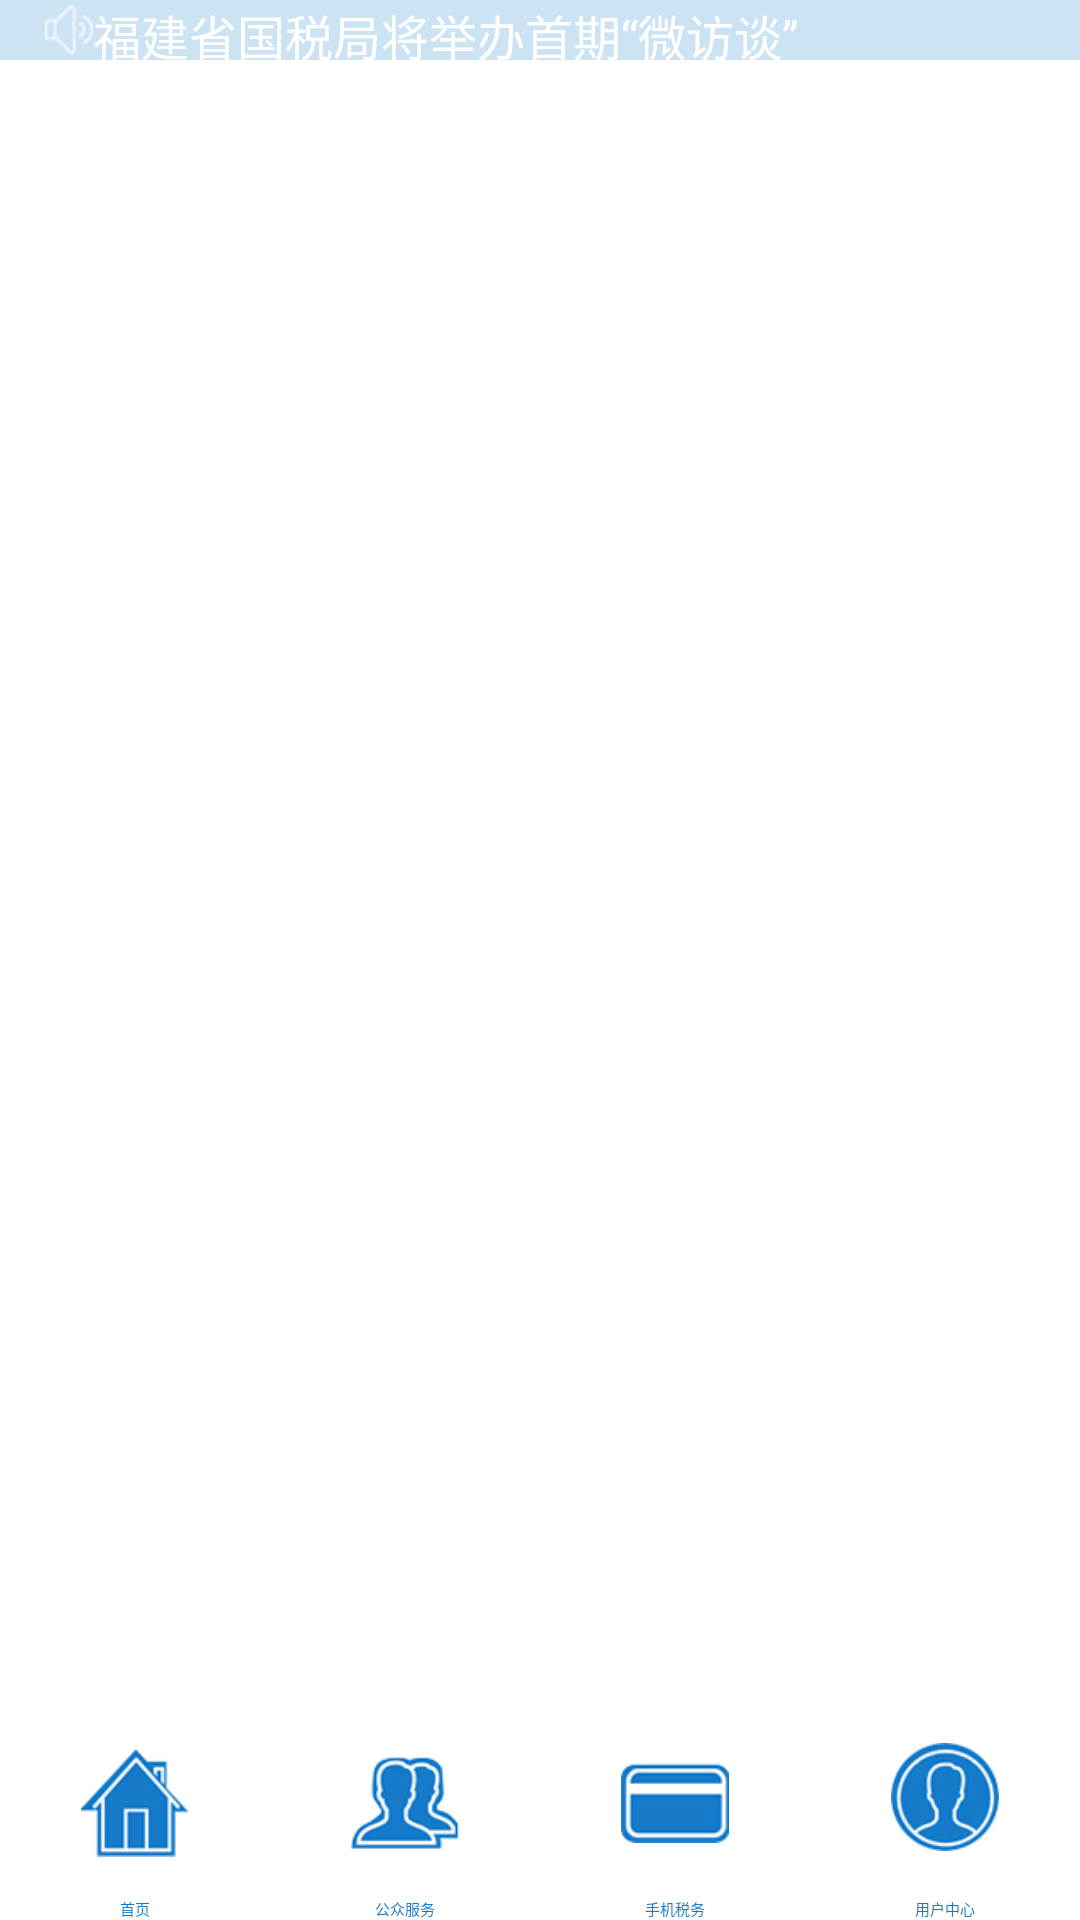

Write the Android layout XML for this screen, with the resource values it uses.
<!-- AndroidManifest.xml: application theme Theme.Fjds -->
<!-- res/layout/main_layout.xml -->
<?xml version="1.0" encoding="utf-8"?>
<RelativeLayout xmlns:android="http://schemas.android.com/apk/res/android"
    xmlns:tools="http://schemas.android.com/tools"
    android:id="@+id/main_layout"
    android:layout_width="fill_parent"
    android:layout_height="fill_parent"
    android:background="@android:color/white" >

    <RelativeLayout
        android:id="@+id/image_viewpager_layout"
        android:layout_width="fill_parent"
        android:layout_height="200dp"
        android:layout_alignParentTop="true"
        >

        <android.support.v4.view.ViewPager
            android:id="@+id/image_viewpager"
            android:layout_width="fill_parent"
            android:layout_height="fill_parent" />

        <TextView
            android:id="@+id/braodcast_textView"
            style="@style/DefaultText"
            android:layout_width="fill_parent"
            android:layout_height="20sp"
            android:layout_alignParentTop="true"
            android:background="#CCc0dcf2"
            android:drawableLeft="@drawable/broadcast"
            android:paddingLeft="15dp"
            android:text="福建省国税局将举办首期“微访谈”" />

        <RelativeLayout
            android:layout_width="wrap_content"
            android:layout_height="wrap_content"
            android:layout_alignParentBottom="true"
            android:background="#50FFFFFF" >

            <TextView
                android:id="@+id/imageDescriptionView"
                style="@style/DefaultText"
                android:layout_width="wrap_content"
                android:layout_height="20sp"
                android:layout_alignParentLeft="true"
                android:layout_toLeftOf="@+id/images_dots"
                android:paddingLeft="15dp"
                android:text="省局举办全省国税系统为民务实清廉先进事迹巡回报告会" />

            <LinearLayout
                android:id="@+id/images_dots"
                android:layout_width="wrap_content"
                android:layout_height="wrap_content"
                android:layout_alignParentRight="true"
                android:layout_marginBottom="10dip"
                android:orientation="horizontal" >

                <ImageView
                    android:layout_width="wrap_content"
                    android:layout_height="wrap_content"
                    android:layout_gravity="center_vertical"
                    android:adjustViewBounds="true"
                    android:clickable="true"
                    android:contentDescription="@string/no_image"
                    android:padding="5dip"
                    android:scaleType="fitCenter"
                    android:src="@drawable/guide_dot_style" />

                <ImageView
                    android:layout_width="wrap_content"
                    android:layout_height="wrap_content"
                    android:layout_gravity="center_vertical"
                    android:adjustViewBounds="true"
                    android:clickable="true"
                    android:contentDescription="@string/no_image"
                    android:padding="5dip"
                    android:scaleType="fitCenter"
                    android:src="@drawable/guide_dot_style" />

                <ImageView
                    android:layout_width="wrap_content"
                    android:layout_height="wrap_content"
                    android:layout_gravity="center_vertical"
                    android:adjustViewBounds="true"
                    android:clickable="true"
                    android:contentDescription="@string/no_image"
                    android:padding="5dip"
                    android:scaleType="fitCenter"
                    android:src="@drawable/guide_dot_style" />

                <ImageView
                    android:layout_width="wrap_content"
                    android:layout_height="wrap_content"
                    android:layout_gravity="center_vertical"
                    android:adjustViewBounds="true"
                    android:clickable="true"
                    android:contentDescription="@string/no_image"
                    android:padding="5dip"
                    android:scaleType="fitCenter"
                    android:src="@drawable/guide_dot_style" />

                <ImageView
                    android:layout_width="wrap_content"
                    android:layout_height="wrap_content"
                    android:layout_gravity="center_vertical"
                    android:adjustViewBounds="true"
                    android:clickable="true"
                    android:contentDescription="@string/no_image"
                    android:padding="5dip"
                    android:scaleType="fitCenter"
                    android:src="@drawable/guide_dot_style" />
            </LinearLayout>
        </RelativeLayout>
    </RelativeLayout>

    <FrameLayout
        android:id="@+id/frame_content"
        android:layout_width="fill_parent"
        android:layout_height="wrap_content"
        android:layout_above="@+id/menu_layout"
        android:layout_alignParentLeft="true"
        android:layout_alignParentRight="true"
        android:layout_below="@id/image_viewpager_layout"
        android:layout_alignWithParentIfMissing="true"  >
    </FrameLayout>

    <FrameLayout
        android:id="@+id/menu_layout"
        android:layout_width="fill_parent"
        android:layout_height="wrap_content"
        android:layout_alignParentBottom="true"
        android:layout_alignParentLeft="true"
        android:background="@color/white" >

        <LinearLayout
            android:layout_width="fill_parent"
            android:layout_height="fill_parent"
            android:baselineAligned="false"
            android:gravity="center_horizontal" >

            <FrameLayout
                android:id="@+id/home_frameLayout"
                android:layout_width="fill_parent"
                android:layout_height="62dp"
                android:layout_weight="1"
                android:background="@drawable/main_btn_bg_selector"
                android:onClick="homeClick" >

                <ImageView
                    android:id="@+id/top_image_main"
                    android:layout_width="fill_parent"
                    android:layout_height="3dip"
                    android:background="@drawable/main_top_bg_selector"
                    android:contentDescription="@string/no_image" />

                <ImageView
                    android:id="@+id/home_imageview"
                    android:layout_width="36dp"
                    android:layout_height="36dp"
                    android:layout_gravity="top|center"
                    android:layout_marginTop="5dp"
                    android:contentDescription="@string/no_image"
                    android:scaleType="fitXY"
                    android:src="@drawable/home_imageview_selector" />

                <TextView
                    android:id="@+id/home_textview"
                    android:layout_width="wrap_content"
                    android:layout_height="wrap_content"
                    android:layout_gravity="bottom|center"
                    android:text="@string/home"
                    android:textColor="@drawable/mainmenu_textview_selector" />
            </FrameLayout>

            <FrameLayout
                android:id="@+id/layout_main2"
                android:layout_width="fill_parent"
                android:layout_height="62dp"
                android:layout_weight="1"
                android:background="@drawable/main_btn_bg_selector"
                android:onClick="publicServiceClick" >

                <ImageView
                    android:id="@+id/top_image_main2"
                    android:layout_width="fill_parent"
                    android:layout_height="3dip"
                    android:background="@drawable/main_top_bg_selector" />

                <ImageView
                    android:id="@+id/publicservice_imageview"
                    android:layout_width="36dp"
                    android:layout_height="36dp"
                    android:layout_gravity="top|center"
                    android:layout_marginTop="5dp"
                    android:src="@drawable/publicservice_imageview_selector" />

                <TextView
                    android:id="@+id/publicservice_textview"
                    android:layout_width="wrap_content"
                    android:layout_height="wrap_content"
                    android:layout_gravity="bottom|center"
                    android:text="@string/public_service"
                    android:textColor="@drawable/mainmenu_textview_selector" />
            </FrameLayout>

            <FrameLayout
                android:id="@+id/layout_main3"
                android:layout_width="fill_parent"
                android:layout_height="62dp"
                android:layout_weight="1"
                android:onClick="mobileTaxClick" >

                <ImageView
                    android:id="@+id/mobiletax_imageview"
                    android:layout_width="36dp"
                    android:layout_height="36dp"
                    android:layout_gravity="top|center"
                    android:layout_marginTop="5dp"
                    android:src="@drawable/mobiletax_imageview_selector" />

                <TextView
                    android:id="@+id/mobiletax_textview"
                    android:layout_width="wrap_content"
                    android:layout_height="wrap_content"
                    android:layout_gravity="bottom|center"
                    android:text="@string/mobile_tax"
                    android:textColor="@drawable/mainmenu_textview_selector" />
            </FrameLayout>

            <FrameLayout
                android:id="@+id/layout_main4"
                android:layout_width="fill_parent"
                android:layout_height="62dp"
                android:layout_weight="1"
                android:onClick="userCenterClick" >

                <ImageView
                    android:id="@+id/usercenter_imageview"
                    android:layout_width="36dp"
                    android:layout_height="36dp"
                    android:layout_gravity="top|center"
                    android:layout_marginTop="3dp"
                    android:src="@drawable/usercenter_imageview_selector" />

                <TextView
                    android:id="@+id/usercenter_textview"
                    android:layout_width="wrap_content"
                    android:layout_height="wrap_content"
                    android:layout_gravity="bottom|center"
                    android:text="@string/user_center"
                    android:textColor="@drawable/mainmenu_textview_selector" />
            </FrameLayout>
        </LinearLayout>
    </FrameLayout>

</RelativeLayout>
<!-- resources referenced by this layout -->
<resources>
  <color name="white">#FFFFFF</color>
  <!-- drawable home_imageview_selector (drawable) -->
  <?xml version="1.0" encoding="utf-8"?>
  <selector xmlns:android="http://schemas.android.com/apk/res/android">
  
      <item android:drawable="@drawable/home_selected" android:state_enabled="true"/>
      <item android:drawable="@drawable/home_unselected" android:state_enabled="false"/>
  
  </selector>
  <!-- drawable main_btn_bg_selector (drawable) -->
  <?xml version="1.0" encoding="utf-8"?>
  
  <selector xmlns:android="http://schemas.android.com/apk/res/android">
  
      <item android:drawable="@color/royalblue" android:state_pressed="true"></item>
      <item android:drawable="@color/royalblue" android:state_selected="true"></item>
  	
  </selector>
  <!-- drawable main_top_bg_selector (drawable) -->
  <?xml version="1.0" encoding="utf-8"?>
  
  <selector xmlns:android="http://schemas.android.com/apk/res/android" >
      <item android:state_pressed="true" android:drawable="@color/red"></item>
  	<item android:state_selected="true" android:drawable="@color/red"></item>
  </selector>
  <!-- drawable mainmenu_textview_selector (drawable) -->
  <?xml version="1.0" encoding="utf-8"?>
  
  <selector xmlns:android="http://schemas.android.com/apk/res/android">
  
      <item android:state_enabled="true" android:color="#157aca"></item>
      <item android:state_enabled="false" android:color="#909090"></item>
  </selector>
  <!-- drawable mobiletax_imageview_selector (drawable) -->
  <?xml version="1.0" encoding="utf-8"?>
  <selector xmlns:android="http://schemas.android.com/apk/res/android">
  
      <item android:drawable="@drawable/mobiletax_selected" android:state_enabled="true"/>
      <item android:drawable="@drawable/mobiletax_unselected" android:state_enabled="false"/>
  
  </selector>
  <!-- drawable usercenter_imageview_selector (drawable) -->
  <?xml version="1.0" encoding="utf-8"?>
  <selector xmlns:android="http://schemas.android.com/apk/res/android">
  
      <item android:drawable="@drawable/usercenter_selected" android:state_enabled="true"/>
      <item android:drawable="@drawable/usercenter_unselected" android:state_enabled="false"/>
  
  </selector>
  <string name="home">首页</string>
  <string name="mobile_tax">手机税务</string>
  <string name="no_image">无图片</string>
  <string name="public_service">公众服务</string>
  <string name="user_center">用户中心</string>
  <style name="DefaultText" parent="@android:style/TextAppearance">
          <item name="android:textColor">@color/white</item>
          <item name="android:textStyle">normal</item>
      </style>
  <color name="royalblue">#4169E1</color>
  <color name="red">#FF0000</color>
  <style name="PopupMenu.Fjds" parent="@style/Widget.Sherlock.Light.ListPopupWindow">	
          <item name="android:popupBackground">@drawable/menu_dropdown_panel_fjds</item>	
      </style>
  <style name="DropDownListView.Fjds" parent="@style/Widget.Sherlock.Light.ListView.DropDown">
          <item name="android:listSelector">@drawable/selectable_background_fjds</item>
      </style>
  <style name="ActionBarTabStyle.Fjds" parent="@style/Widget.Sherlock.Light.ActionBar.TabView">
          <item name="android:background">@drawable/tab_indicator_ab_fjds</item>
      </style>
  <style name="DropDownNav.Fjds" parent="@style/Widget.Sherlock.Light.Spinner.DropDown.ActionBar">
          <item name="android:background">@drawable/spinner_background_ab_fjds</item>
          <item name="android:popupBackground">@drawable/menu_dropdown_panel_fjds</item>
          <item name="android:dropDownSelector">@drawable/selectable_background_fjds</item>
      </style>
  <style name="ActionButton.CloseMode.Fjds" parent="@style/Widget.Sherlock.Light.ActionButton.CloseMode">
          <item name="android:background">@drawable/btn_cab_done_fjds</item>
      </style>
  <style name="ProgressBar.Fjds" parent="@style/Widget.Sherlock.Light.ProgressBar.Horizontal">
          <item name="android:progressDrawable">@drawable/progress_horizontal_fjds</item>
      </style>
</resources>
